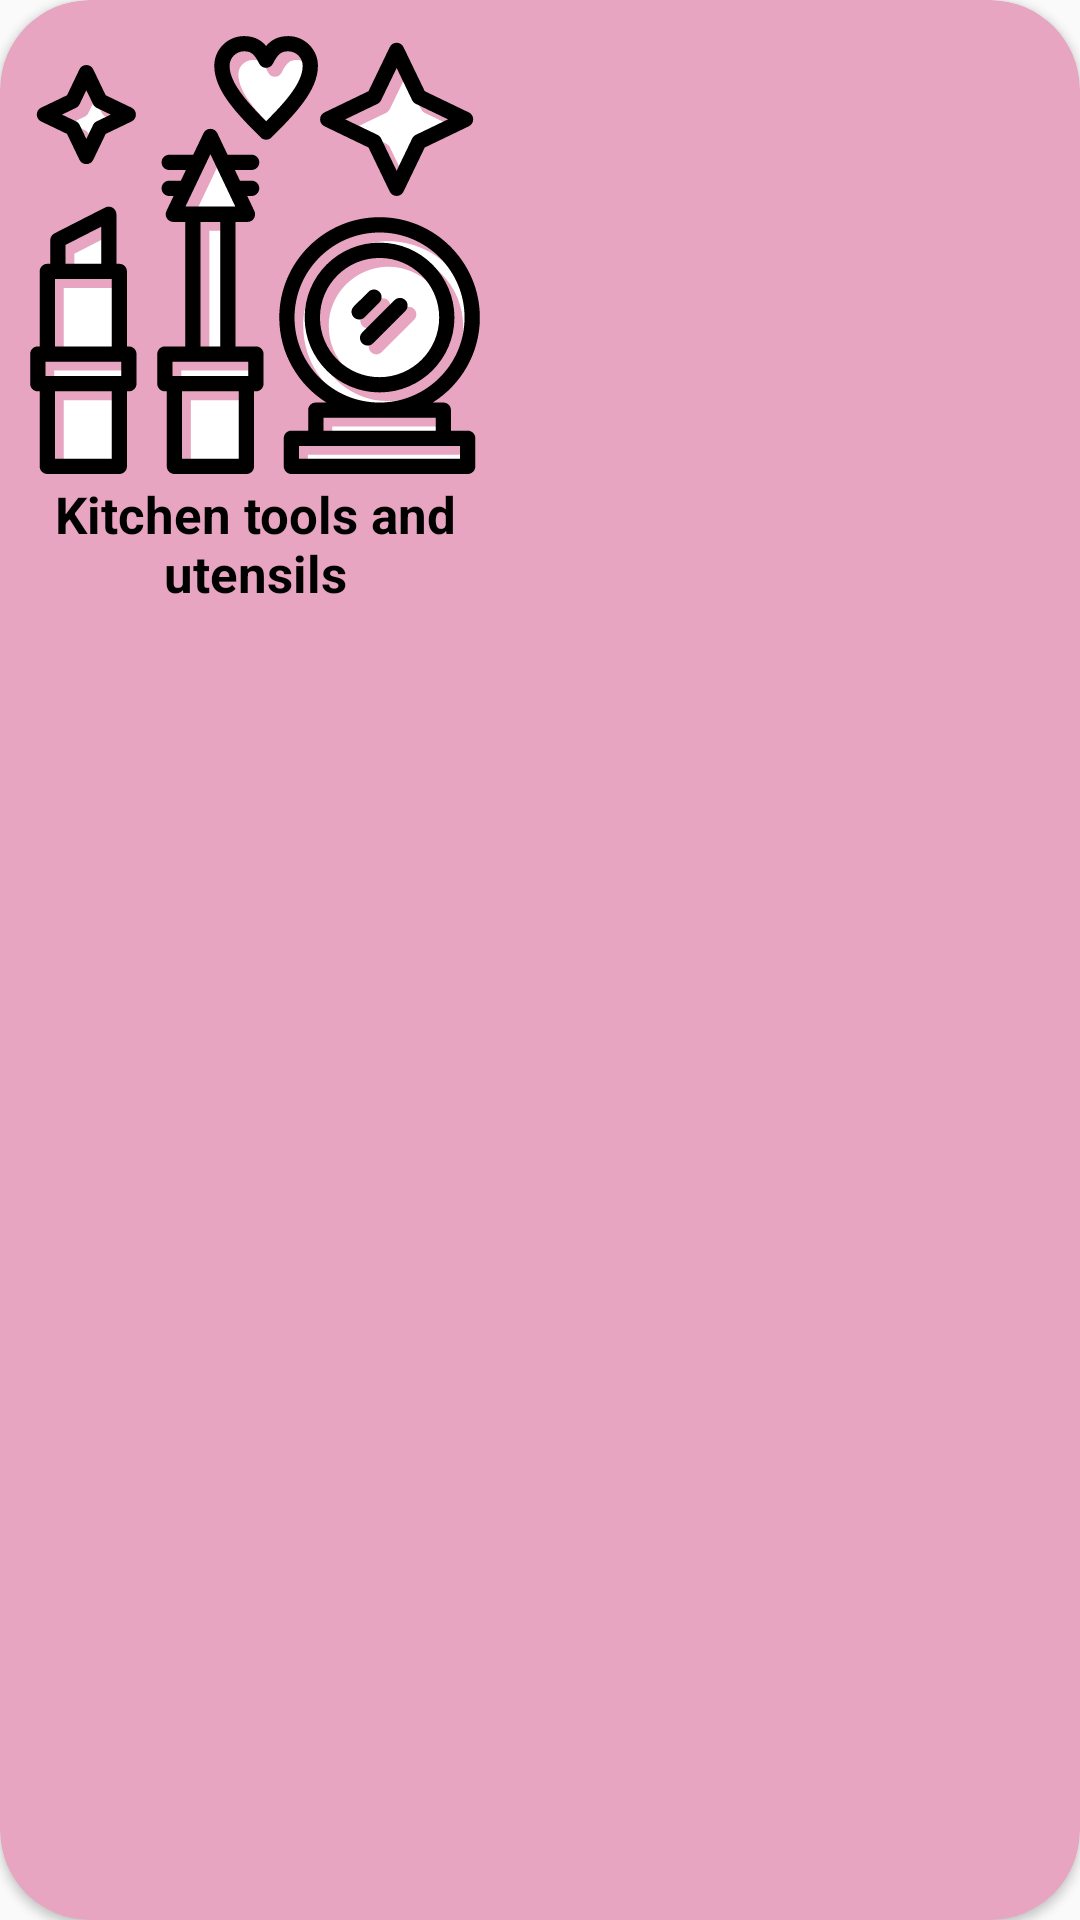

Write the Android layout XML for this screen, with the resource values it uses.
<!-- AndroidManifest.xml: application theme Base.Theme.OnlineBeamsAndroidApp -->
<!-- res/layout/categorycardview.xml -->
<?xml version="1.0" encoding="utf-8"?>
<androidx.cardview.widget.CardView xmlns:android="http://schemas.android.com/apk/res/android"
    xmlns:app="http://schemas.android.com/apk/res-auto"
    android:layout_width="wrap_content"
    android:layout_height="220dp"
    android:layout_marginLeft="20dp"
    android:layout_marginRight="20dp"
    android:layout_marginBottom="30dp"
    android:backgroundTint="@color/lightred"
    app:cardCornerRadius="30dp">

    <androidx.appcompat.widget.LinearLayoutCompat
        android:layout_width="wrap_content"
        android:layout_height="wrap_content"
        android:orientation="vertical">

        <ImageView
            android:id="@+id/categoryImg"
            android:layout_width="150dp"
            android:layout_height="150dp"
            android:layout_gravity="center"
            android:layout_marginTop="10dp"
            android:src="@drawable/cosmetics" />

        <TextView
            android:id="@+id/categoryNameTV"
            android:layout_width="150dp"
            android:layout_height="wrap_content"
            android:layout_gravity="center"
            android:layout_marginLeft="10dp"
            android:layout_marginRight="10dp"
            android:layout_marginBottom="10dp"
            android:gravity="center"
            android:textStyle="bold"
            android:textColor="@color/black"
            android:text="Kitchen tools and utensils"
            android:textSize="17sp" />


    </androidx.appcompat.widget.LinearLayoutCompat>


</androidx.cardview.widget.CardView>
<!-- resources referenced by this layout -->
<resources>
  <color name="black">#FF000000</color>
  <color name="lightred">#E8A5C1</color>
  <!-- drawable cosmetics: vector/xml drawable (drawable, 6067 chars, omitted) -->
  <style name="Base.Theme.OnlineBeamsAndroidApp" parent="Theme.AppCompat.Light.DarkActionBar">
          <item name="colorPrimary">@color/red</item>
          <item name="colorPrimaryVariant">@color/lightBlue</item>
          <item name="colorOnPrimary">@color/white</item>
          
          <item name="colorSecondary">@color/lightBlue</item>
          <item name="colorSecondaryVariant">@color/lightBlue</item>
          <item name="colorOnSecondary">@color/red</item>
          
          <item name="android:statusBarColor" tools:targetApi="l">@color/red</item>
          
      </style>
  <color name="red">#e372a2</color>
  <color name="lightBlue">#03A9F4</color>
  <color name="white">#FFFFFFFF</color>
</resources>
